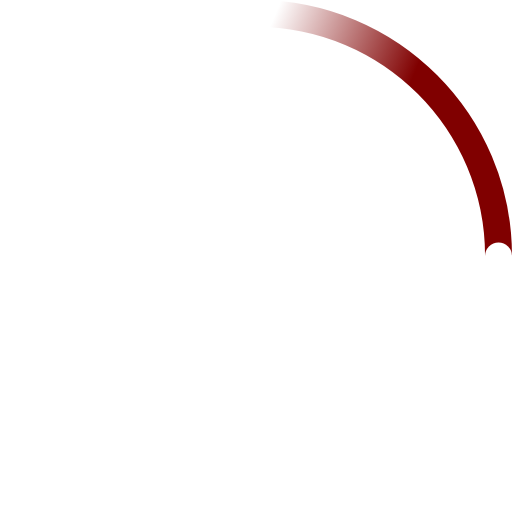
t = 0.00 s
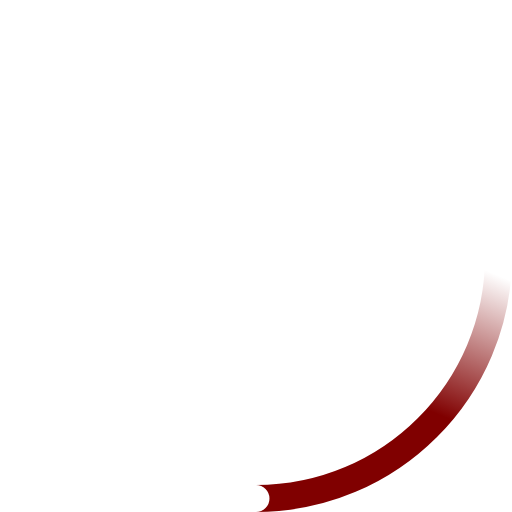
t = 0.23 s
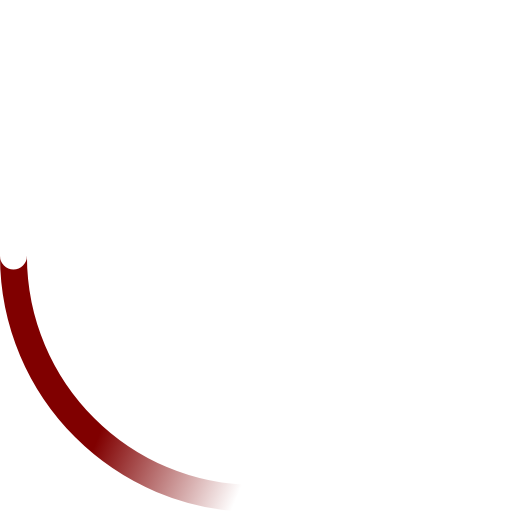
t = 0.45 s
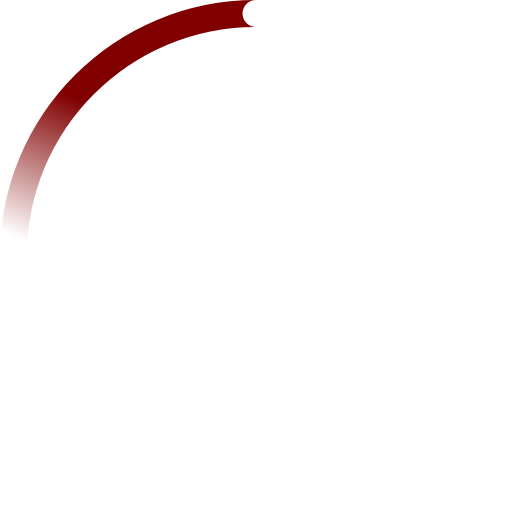
t = 0.68 s

The animated SVG that drew these frames (rendered in a browser with its animation timeline set to each time). Animation: 2 SMIL elements (animateTransform=2); one cycle of 0.90 s, repeats indefinitely.

<svg xmlns="http://www.w3.org/2000/svg" viewBox="0 0 38 38" preserveAspectRatio="xMidYMid meet" x='1286'  fill='#800000'>
<defs><linearGradient x1="8.042%" y1="0%" x2="65.682%" y2="23.865%" id="tail-spin_svg__a"><stop stop-color="#800000" stop-opacity="0" offset="0%"/><stop stop-color="#800000" stop-opacity=".631" offset="63.146%"/><stop stop-color="#800000" offset="100%"/></linearGradient></defs><g transform="translate(1 1)" fill="none" fill-rule="evenodd"><path d="M36 18c0-9.94-8.06-18-18-18" stroke="url(#tail-spin_svg__a)" stroke-width="2"><animateTransform attributeName="transform" type="rotate" from="0 18 18" to="360 18 18" dur="0.9s" repeatCount="indefinite"/></path><circle fill="#fff" cx="36" cy="18" r="1"><animateTransform attributeName="transform" type="rotate" from="0 18 18" to="360 18 18" dur="0.9s" repeatCount="indefinite"/></circle></g>
</svg>